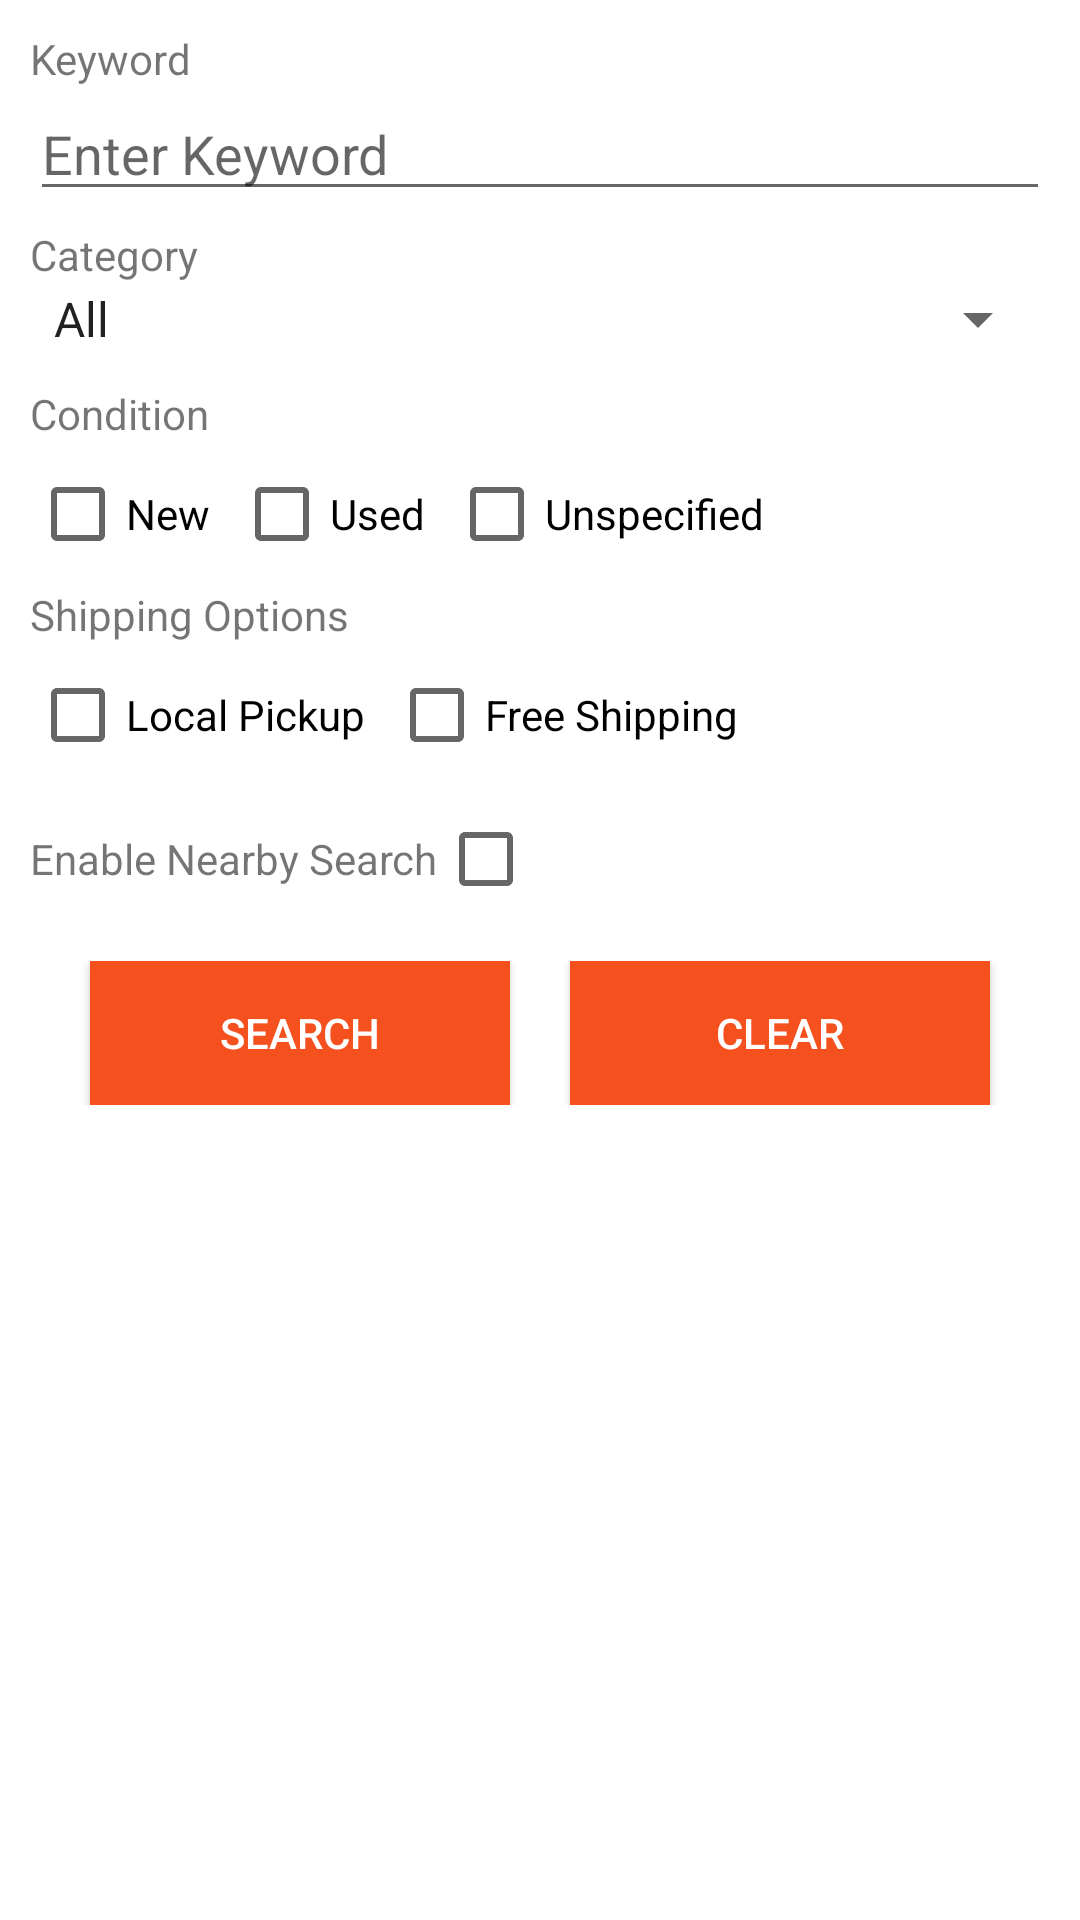

Produce the Android XML layout that renders to this screen, including the resource entries it uses.
<!-- AndroidManifest.xml: fallback theme Theme.MaterialComponents.DayNight.NoActionBar -->
<!-- res/layout/search.xml -->
<?xml version="1.0" encoding="utf-8"?>
<androidx.core.widget.NestedScrollView xmlns:android="http://schemas.android.com/apk/res/android"
    xmlns:tools="http://schemas.android.com/tools"
    android:layout_width="match_parent"
    android:layout_height="match_parent"
    android:orientation="vertical">

    <LinearLayout
        android:layout_width="match_parent"
        android:layout_height="wrap_content"
        android:orientation="vertical"
        android:padding="10dp">

        <TextView
            android:id="@+id/textView"
            android:layout_width="wrap_content"
            android:layout_height="wrap_content"
            android:text="Keyword" />

        <EditText
            android:id="@+id/keywordInput"
            android:layout_width="match_parent"
            android:layout_height="wrap_content"
            android:ems="10"
            android:hint="Enter Keyword"
            android:inputType="text" />

        <TextView
            android:id="@+id/keywordAlert"
            android:layout_width="wrap_content"
            android:layout_height="wrap_content"
            android:layout_marginBottom="5dp"
            android:text="Please enter mandatory field"
            android:textColor="@color/error"
            android:visibility="gone" />

        <TextView
            android:id="@+id/textView2"
            android:layout_width="match_parent"
            android:layout_height="wrap_content"
            android:layout_marginTop="5dp"
            android:text="Category" />

        <Spinner
            android:id="@+id/category"
            android:layout_width="match_parent"
            android:layout_height="wrap_content"
            android:layout_marginBottom="5dp"
            android:entries="@array/categories" />

        <TextView
            android:id="@+id/textView3"
            android:layout_width="match_parent"
            android:layout_height="wrap_content"

            android:layout_marginTop="5dp"
            android:text="Condition" />

        <LinearLayout
            android:layout_width="wrap_content"
            android:layout_height="wrap_content"
            android:orientation="horizontal">

            <CheckBox
                android:id="@+id/condition_new"
                android:layout_width="wrap_content"
                android:layout_height="wrap_content"
                android:layout_marginRight="8dp"
                android:text="New" />

            <CheckBox
                android:id="@+id/condition_used"
                android:layout_width="wrap_content"
                android:layout_height="wrap_content"
                android:layout_marginRight="8dp"
                android:text="Used" />

            <CheckBox
                android:id="@+id/condition_unspecified"
                android:layout_width="wrap_content"
                android:layout_height="wrap_content"
                android:text="Unspecified" />
        </LinearLayout>

        <TextView
            android:id="@+id/textView4"
            android:layout_width="match_parent"
            android:layout_height="wrap_content"
            android:text="Shipping Options" />

        <LinearLayout
            android:layout_width="wrap_content"
            android:layout_height="wrap_content"
            android:orientation="horizontal">

            <CheckBox
                android:id="@+id/shipping_pkup"
                android:layout_width="wrap_content"
                android:layout_height="wrap_content"
                android:layout_marginRight="8dp"
                android:text="Local Pickup" />

            <CheckBox
                android:id="@+id/shipping_free"
                android:layout_width="wrap_content"
                android:layout_height="wrap_content"
                android:text="Free Shipping" />
        </LinearLayout>

        <LinearLayout
            android:layout_width="wrap_content"
            android:layout_height="wrap_content"
            android:orientation="horizontal">

            <TextView
                android:id="@+id/textView5"
                android:layout_width="wrap_content"
                android:layout_height="wrap_content"
                android:layout_marginBottom="5dp"
                android:text="Enable Nearby Search" />

            <CheckBox
                android:id="@+id/enableNearbySearch"
                android:layout_width="wrap_content"
                android:layout_height="wrap_content" />
        </LinearLayout>

        <LinearLayout
            android:id="@+id/LocationLayout"
            android:layout_width="match_parent"
            android:layout_height="wrap_content"
            android:orientation="vertical"
            android:visibility="gone"
            tools:visibility="visible">

            <TextView
                android:layout_width="wrap_content"
                android:layout_height="wrap_content"
                android:text="Distance" />

            <EditText
                android:id="@+id/distanceInput"
                android:layout_width="match_parent"
                android:layout_height="wrap_content"
                android:ems="10"
                android:hint="Miles from"
                android:inputType="number" />

            <TextView
                android:id="@+id/textView8"
                android:layout_width="match_parent"
                android:layout_height="wrap_content"
                android:text="From" />


            <RadioButton
                android:id="@+id/radioCurLocation"
                android:layout_width="match_parent"
                android:layout_height="wrap_content"
                android:checked="true"
                android:text="Current Location" />

            <LinearLayout
                android:layout_width="match_parent"
                android:layout_height="wrap_content"
                android:orientation="horizontal">

                <RadioButton
                    android:id="@+id/radioInputLocation"
                    android:layout_width="30dp"
                    android:layout_height="wrap_content" />

                <androidx.appcompat.widget.AppCompatAutoCompleteTextView
                    android:id="@+id/zipcodeInput"
                    android:layout_width="match_parent"
                    android:layout_height="wrap_content"
                    android:enabled="false"
                    android:hint="zipcode"
                    android:inputType="number"
                    android:maxLines="5" />
            </LinearLayout>

        </LinearLayout>

        <TextView
            android:id="@+id/zipcodeAlert"
            android:layout_width="match_parent"
            android:layout_height="wrap_content"
            android:layout_marginBottom="5dp"
            android:text="Please enter mandatory field"
            android:textColor="@color/error"
            android:visibility="gone" />

        <Space
            android:layout_width="match_parent"
            android:layout_height="0dp"
            android:layout_weight="1" />

        <LinearLayout
            android:layout_width="match_parent"
            android:layout_height="wrap_content"
            android:layout_marginTop="10dp"
            android:orientation="horizontal">

            <android.widget.Button
                android:id="@+id/submitBtn"
                android:layout_width="wrap_content"
                android:layout_height="wrap_content"
                android:layout_marginLeft="20dp"
                android:layout_marginRight="10dp"
                android:layout_weight="1"
                android:background="@color/button_background"
                android:text="SEARCH"
                android:textColor="@color/white" />

            <android.widget.Button
                android:id="@+id/clearBtn"
                android:layout_width="wrap_content"
                android:layout_height="wrap_content"
                android:layout_marginLeft="10dp"
                android:layout_marginRight="20dp"
                android:layout_weight="1"
                android:background="@color/button_background"
                android:text="CLEAR"
                android:textColor="@color/white" />

        </LinearLayout>
    </LinearLayout>
</androidx.core.widget.NestedScrollView>
<!-- resources referenced by this layout -->
<resources>
  <string-array name="categories">
          <item>All</item>
          <item>Art</item>
          <item>Baby</item>
          <item>Books</item>
          <item>Clothing, Shoes and Accessories</item>
          <item>Computer, Tablets and Network</item>
          <item>Health and Beauty</item>
          <item>Music</item>
          <item>Video, Games and Consoles</item>
      </string-array>
  <color name="button_background">#F4511E</color>
  <color name="error">#FF0000</color>
  <color name="white">#FFFFFFFF</color>
</resources>
